Photos from the image-classification dataset "dataset" in the GitHub repository martinsaxa/jute-disease-dataset. Its 5 classes are: dieback, fresh, holed, mosaic, stem soft rot.

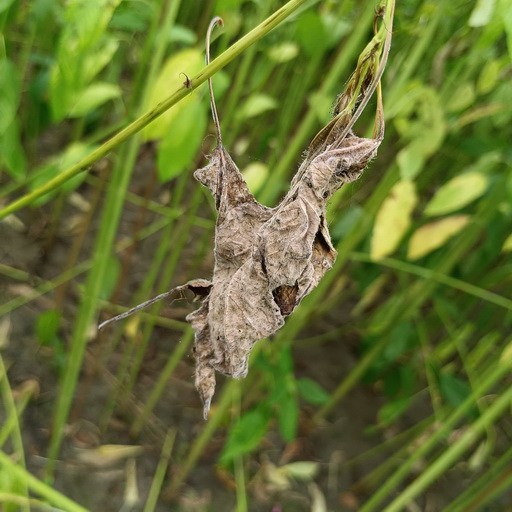
Label: dieback

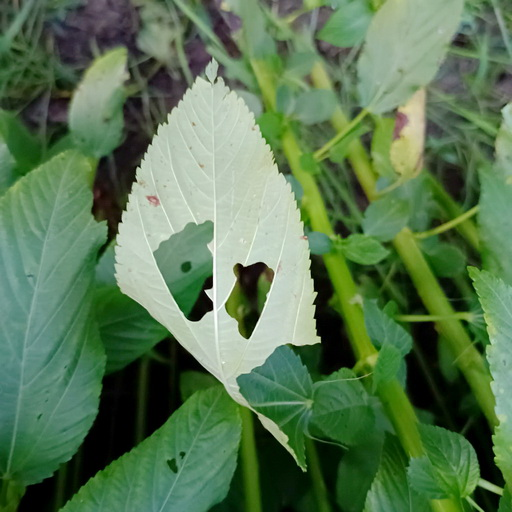
Label: holed

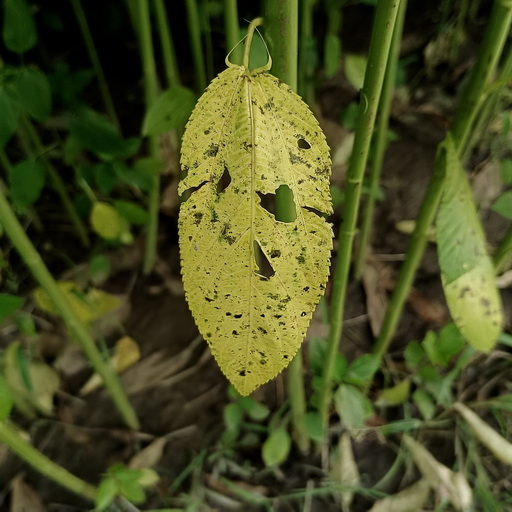
Label: mosaic

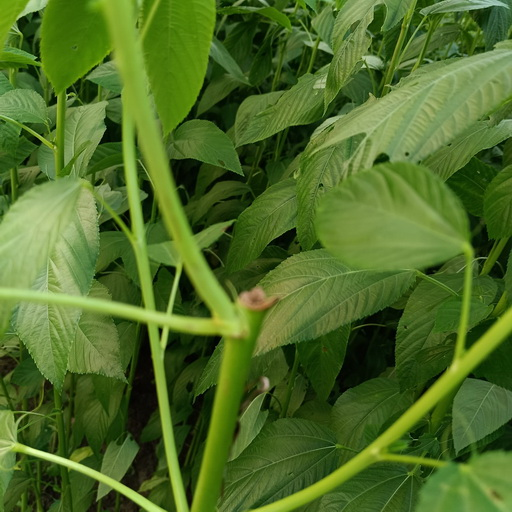
Label: stem soft rot

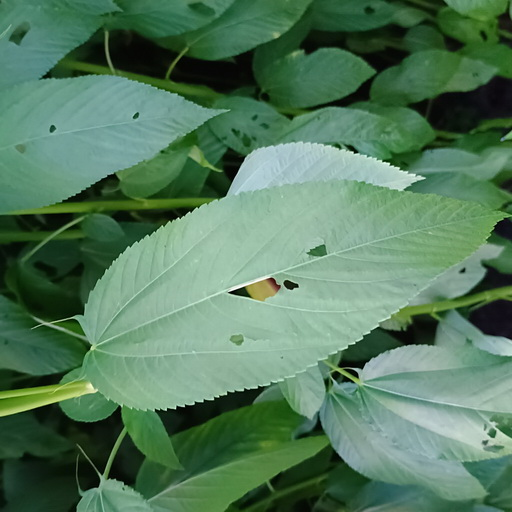
Label: holed

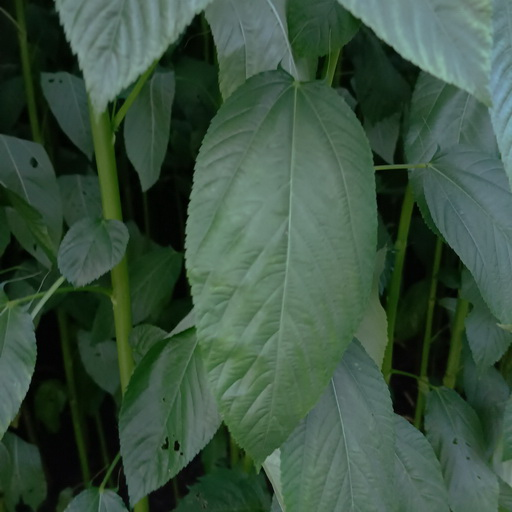
Label: fresh
